The GitHub repository mufteevir/comp_vision contains a labelled image folder "Left camera" with 7 categories: good, no insert, chipped insert, turned bush, no bush, bush not found, cracking bush. Examples follow, each with its label.

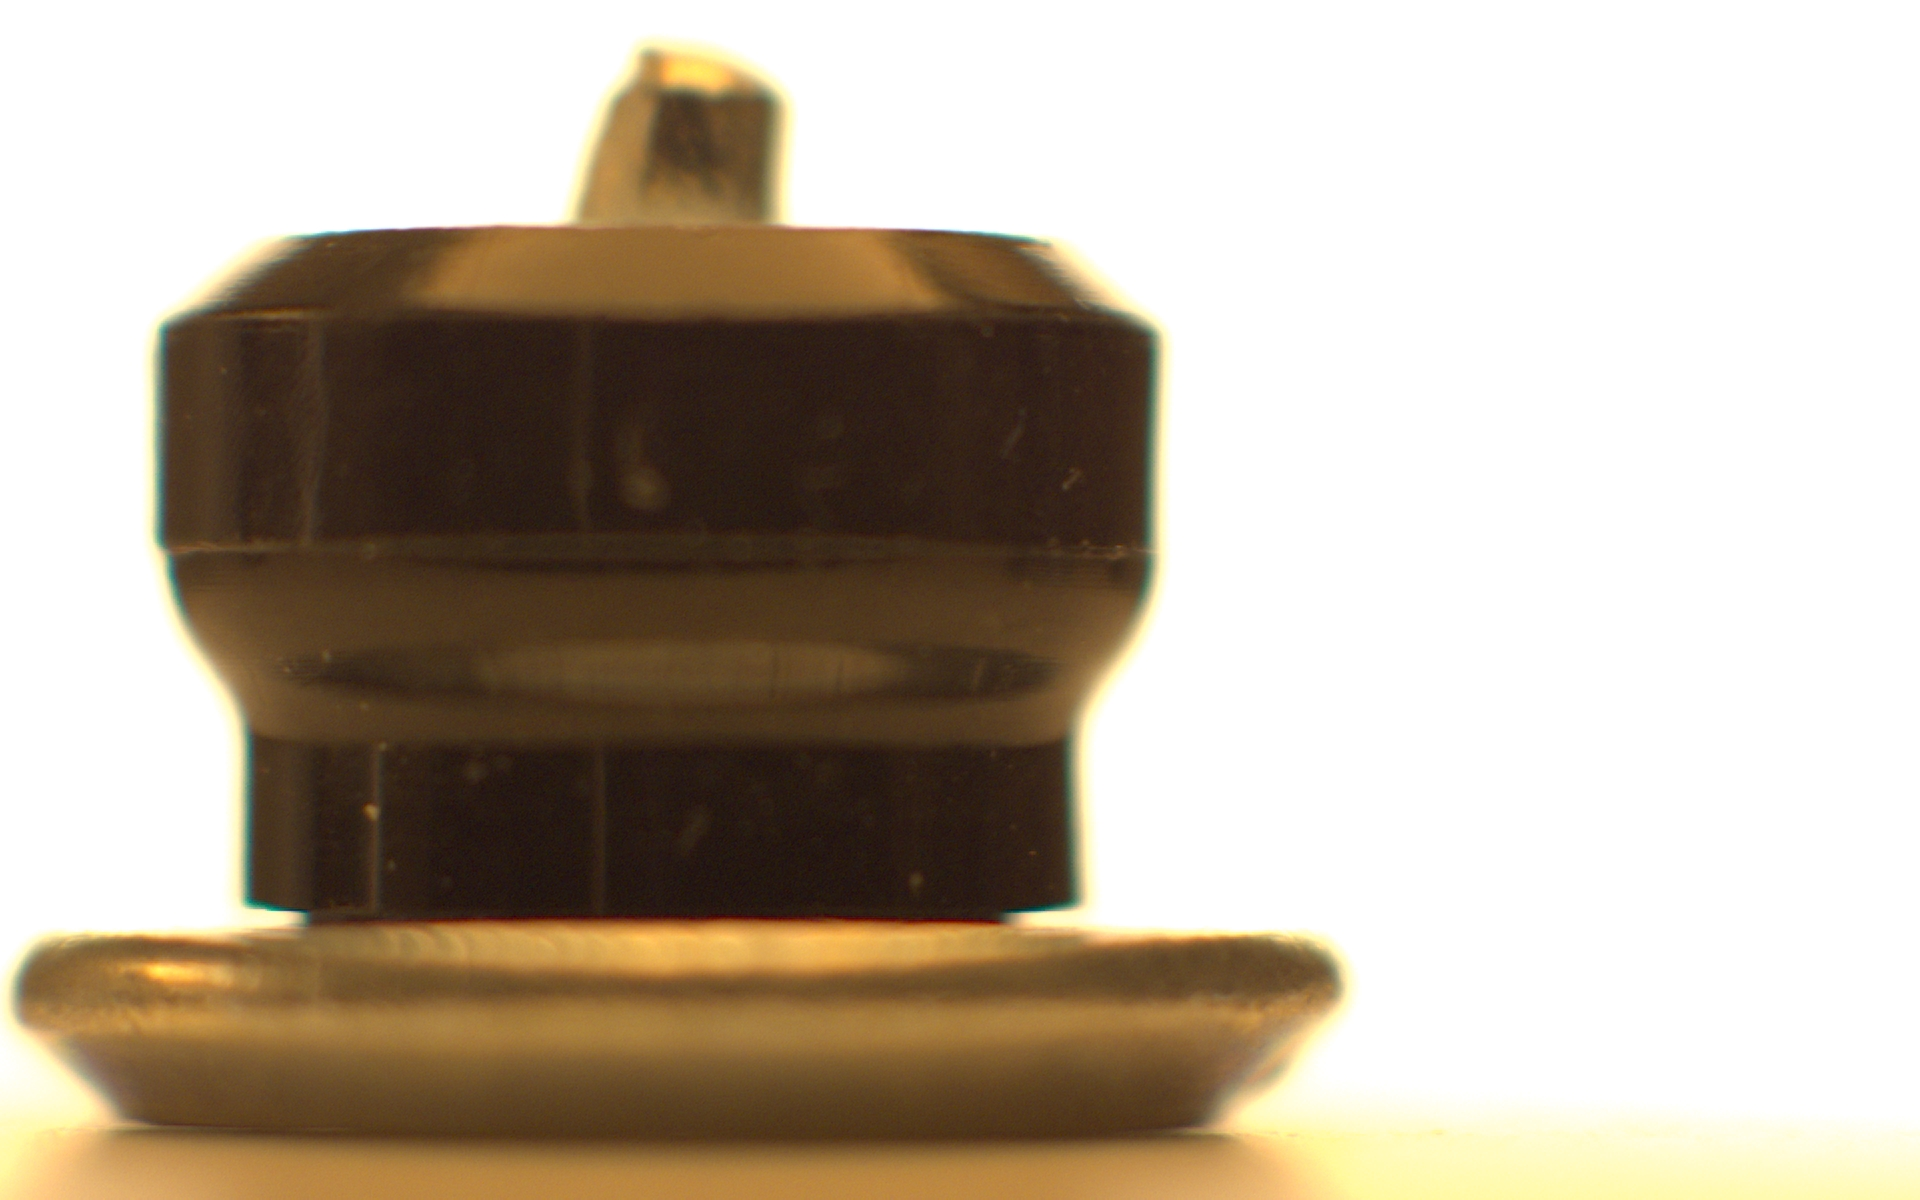
Label: chipped insert

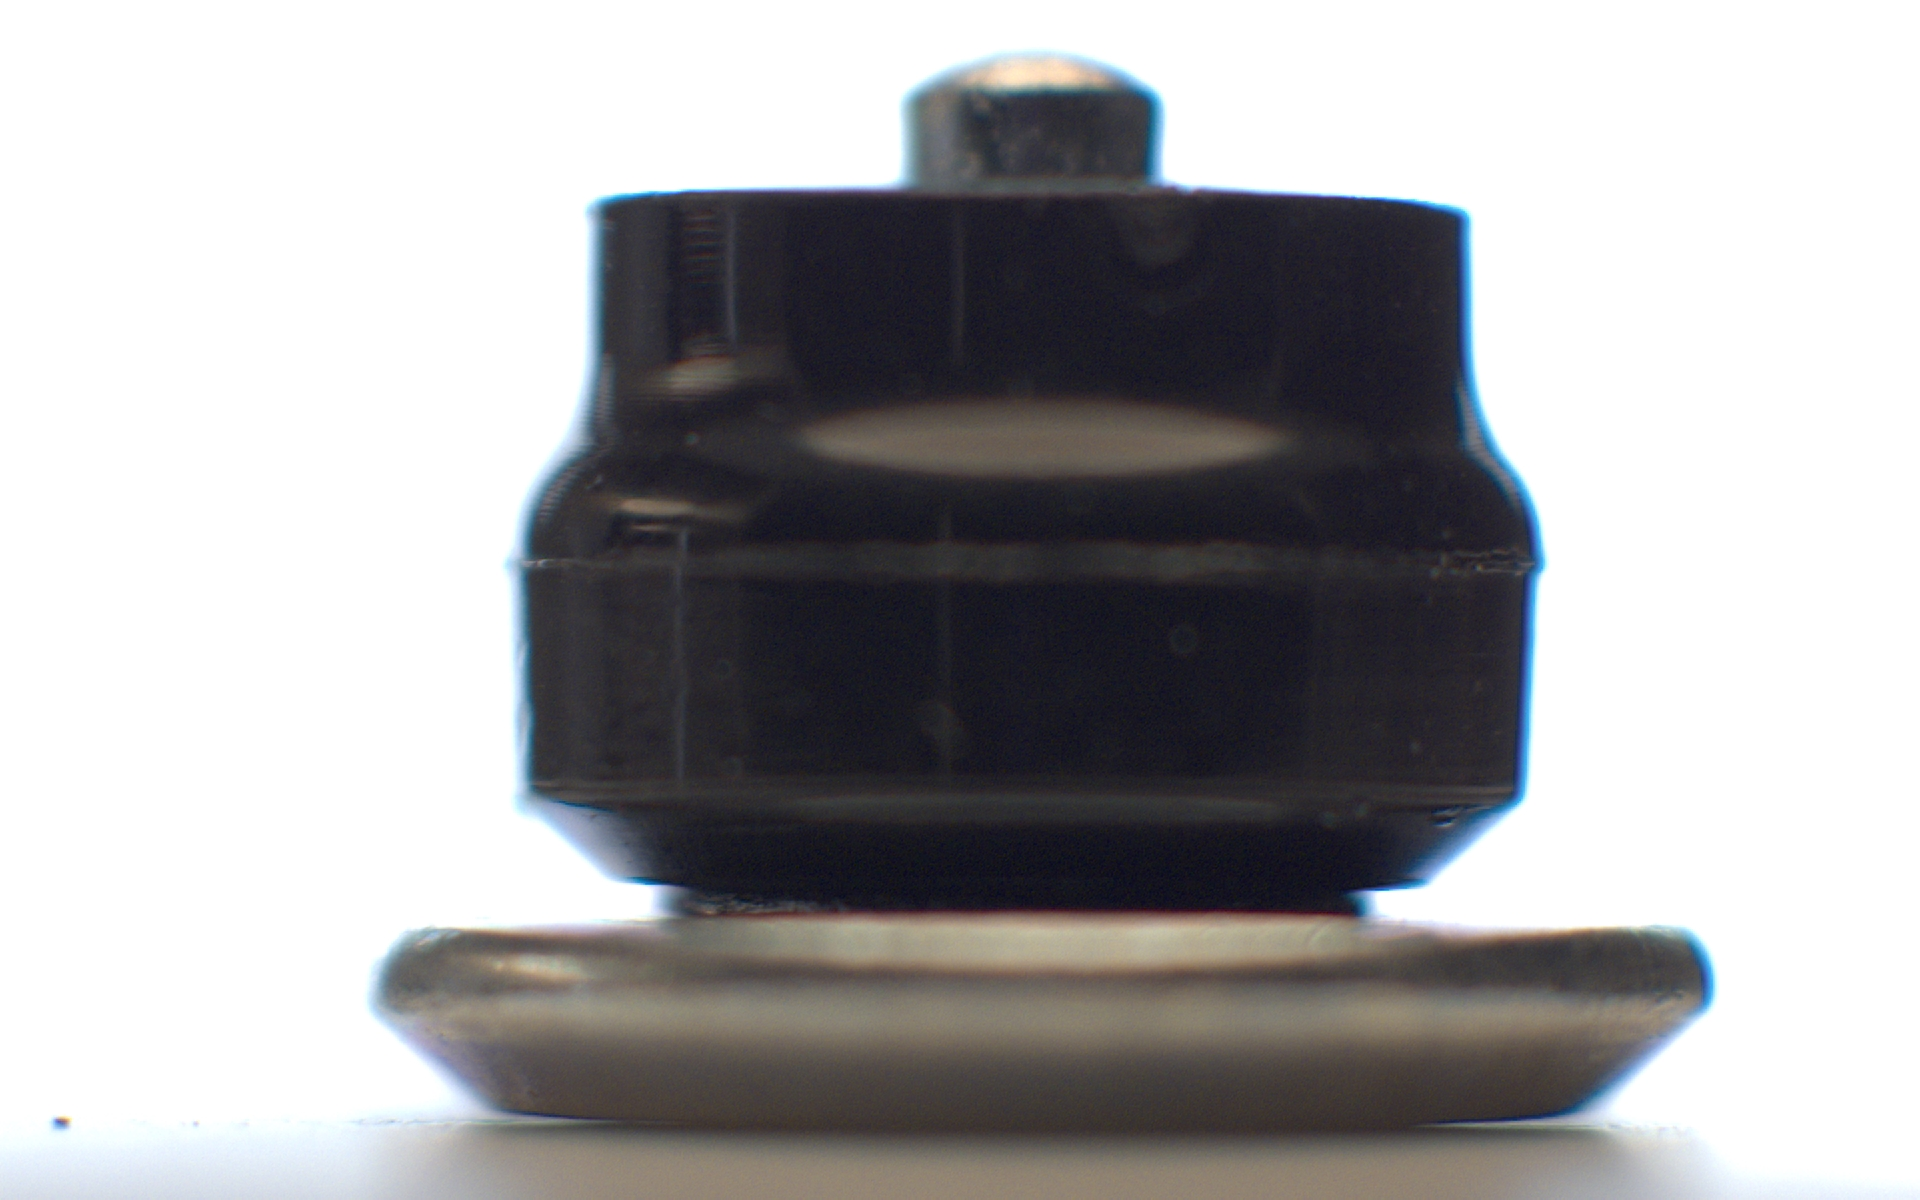
Label: turned bush

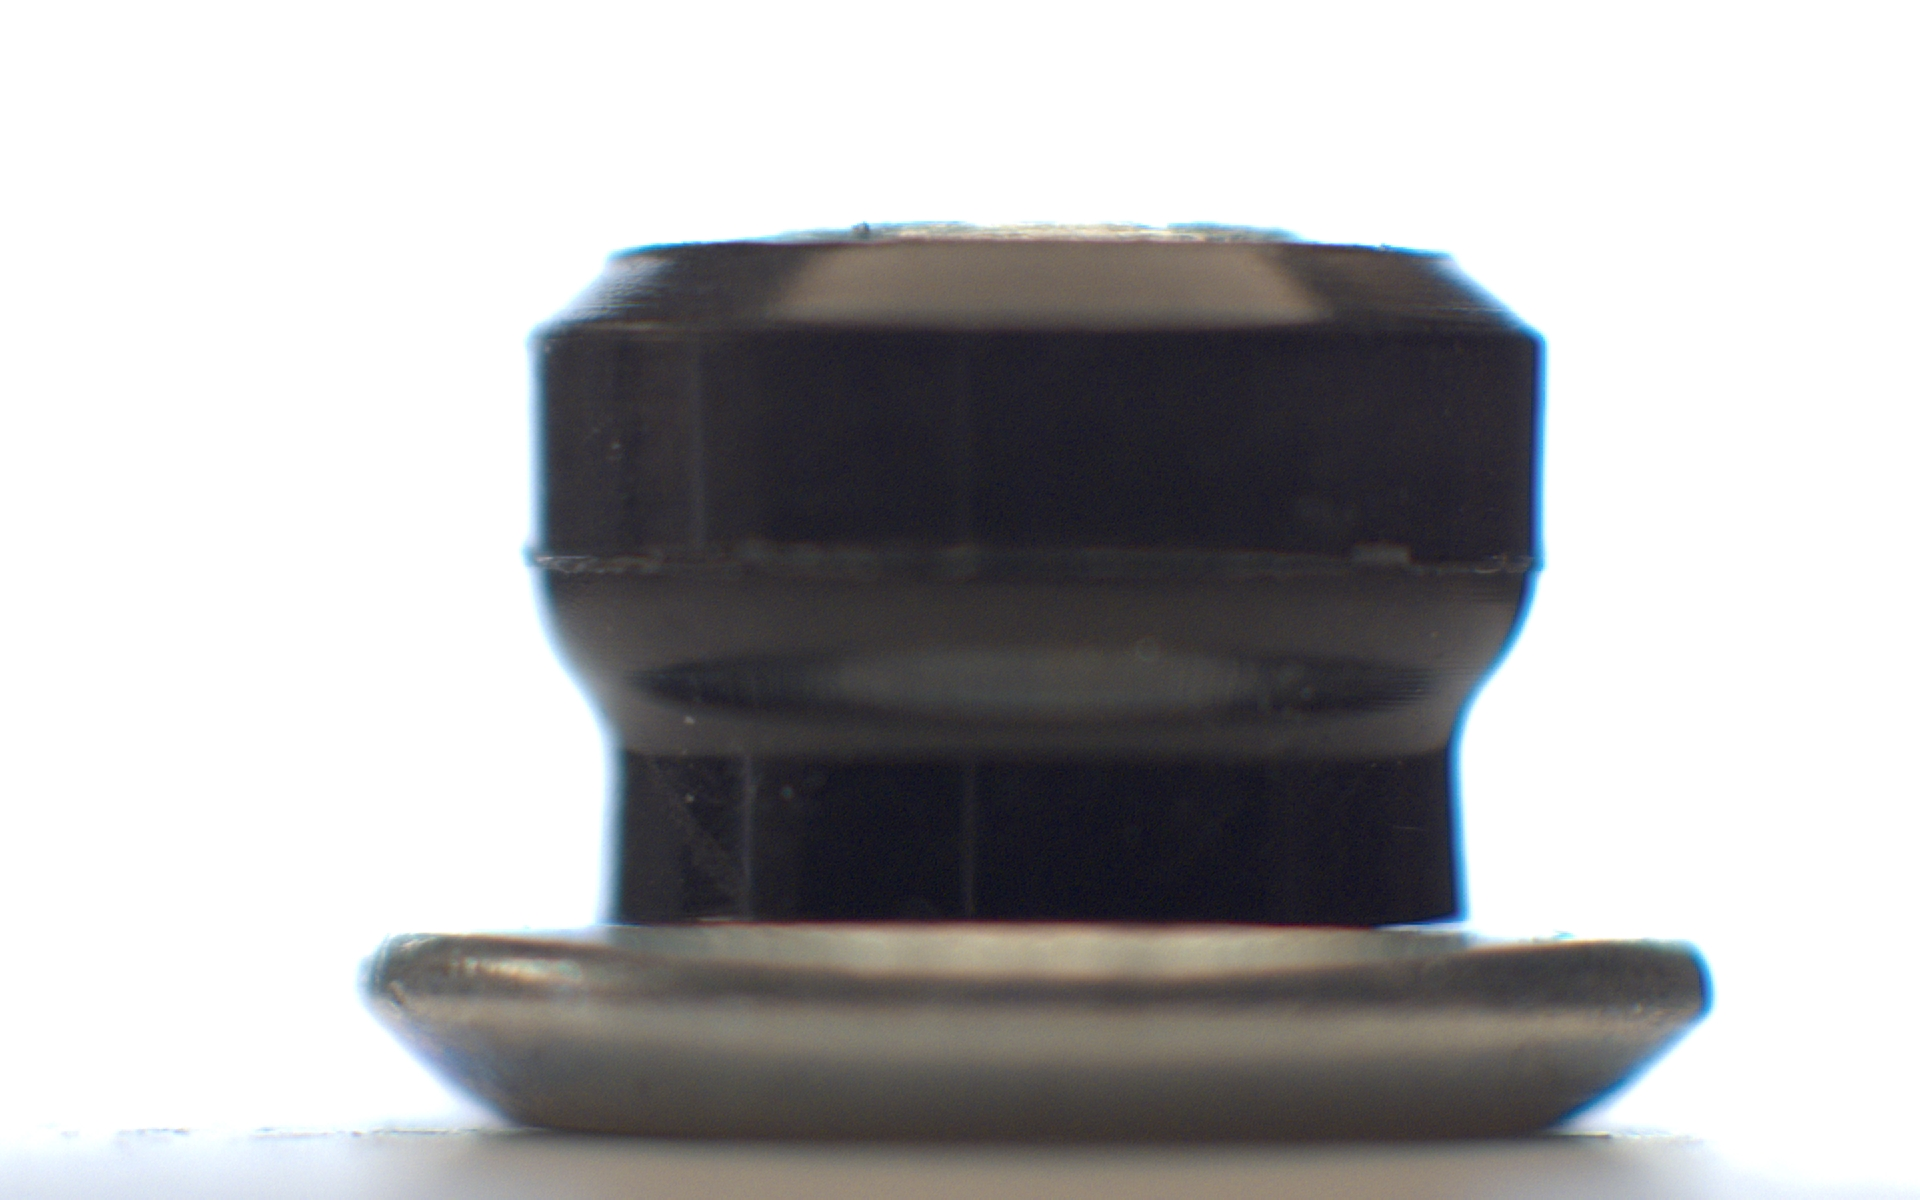
Label: no insert

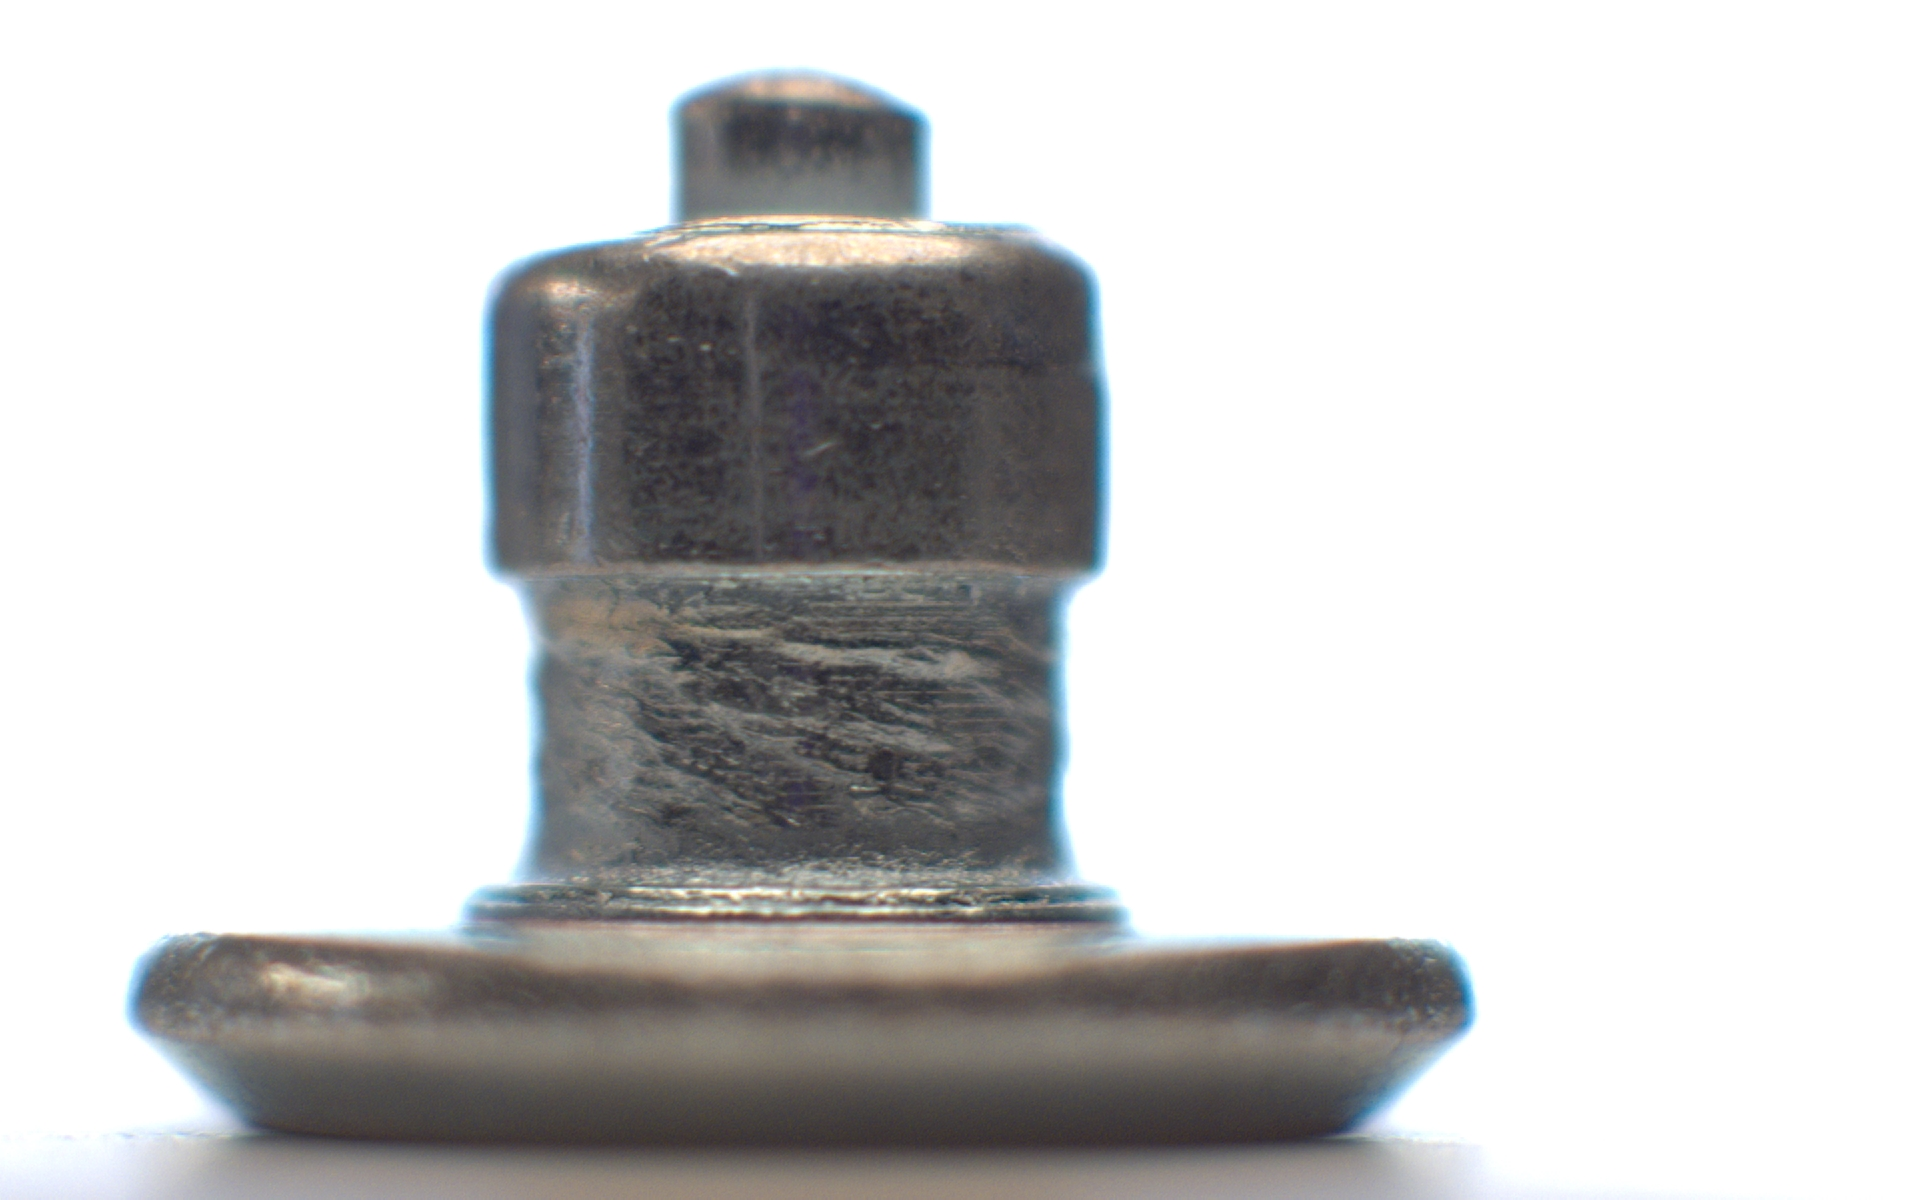
Label: no bush

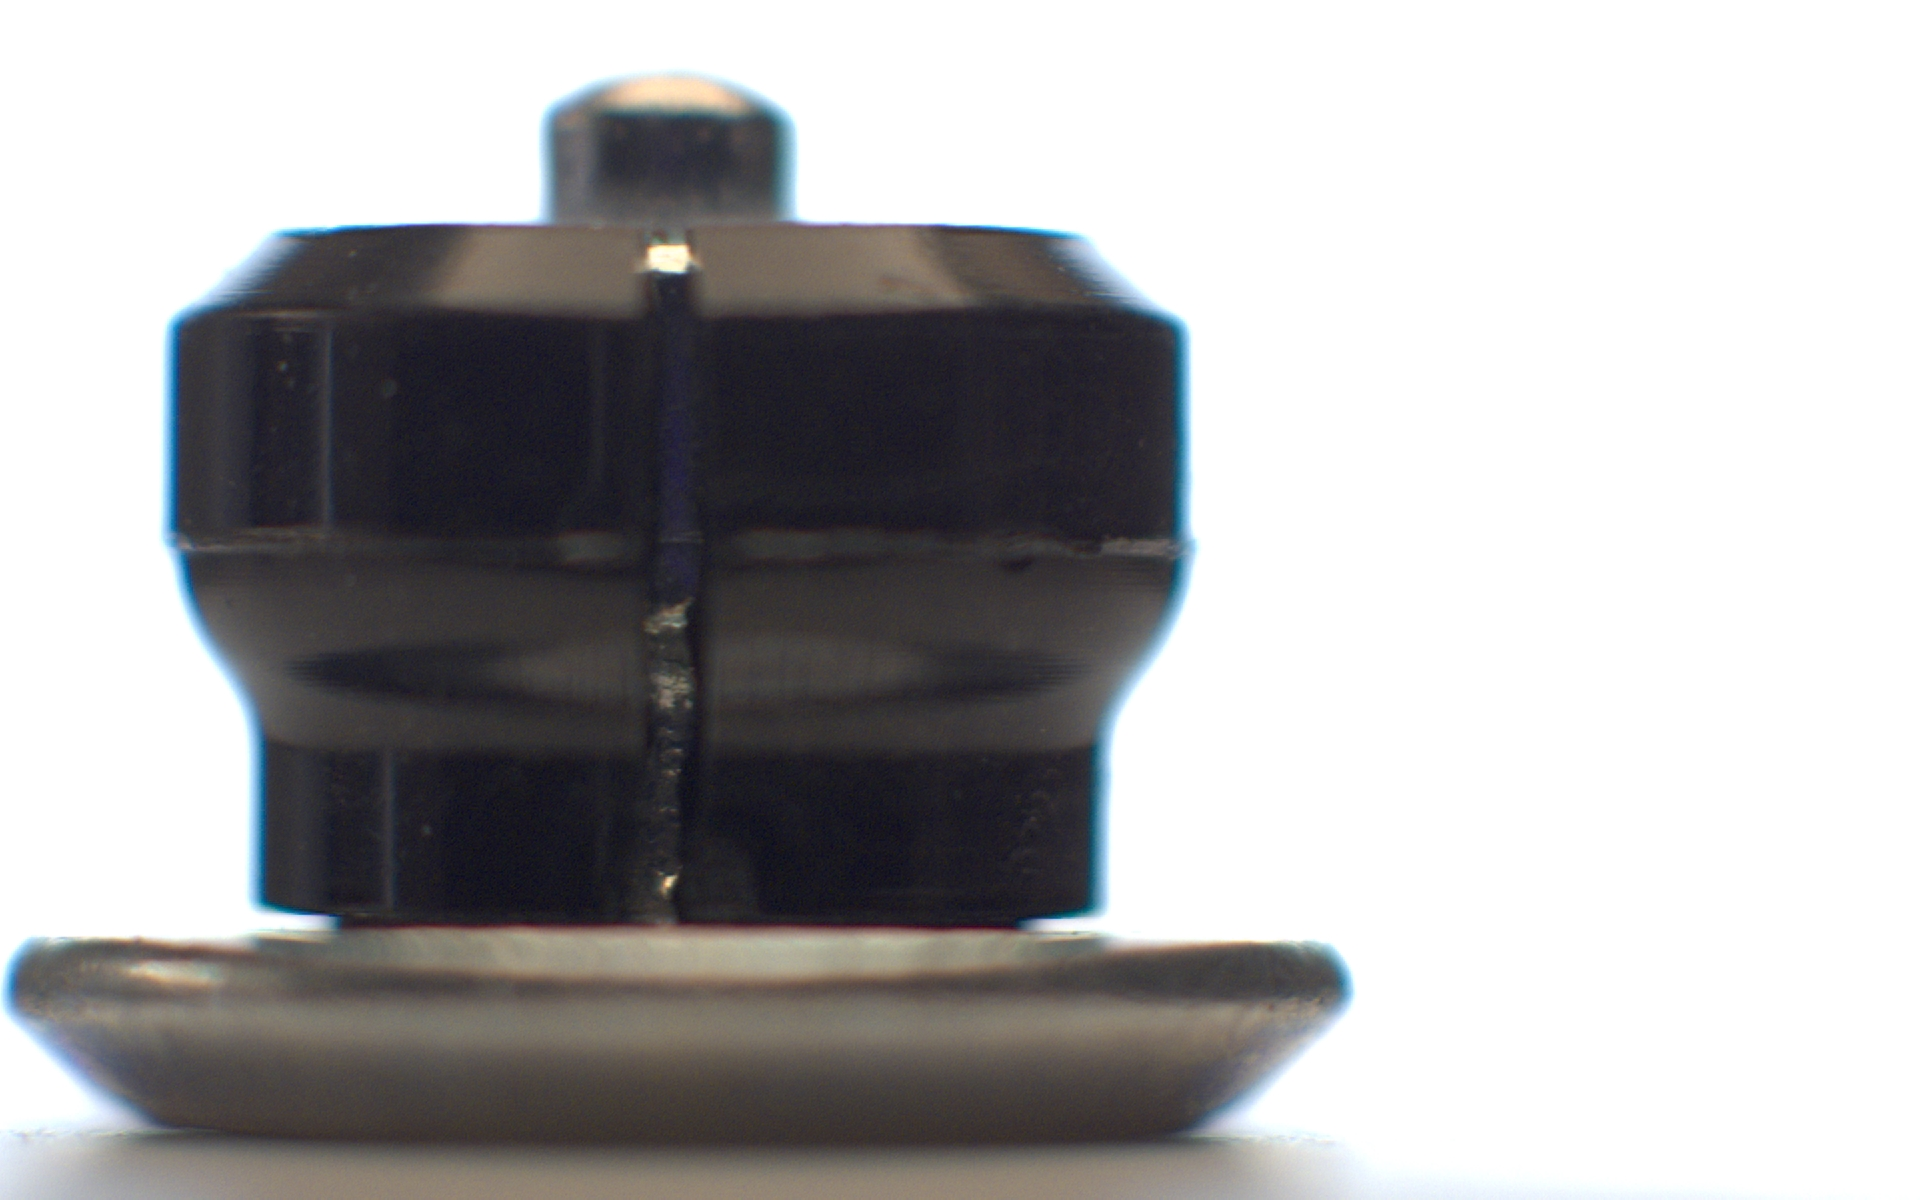
Label: cracking bush

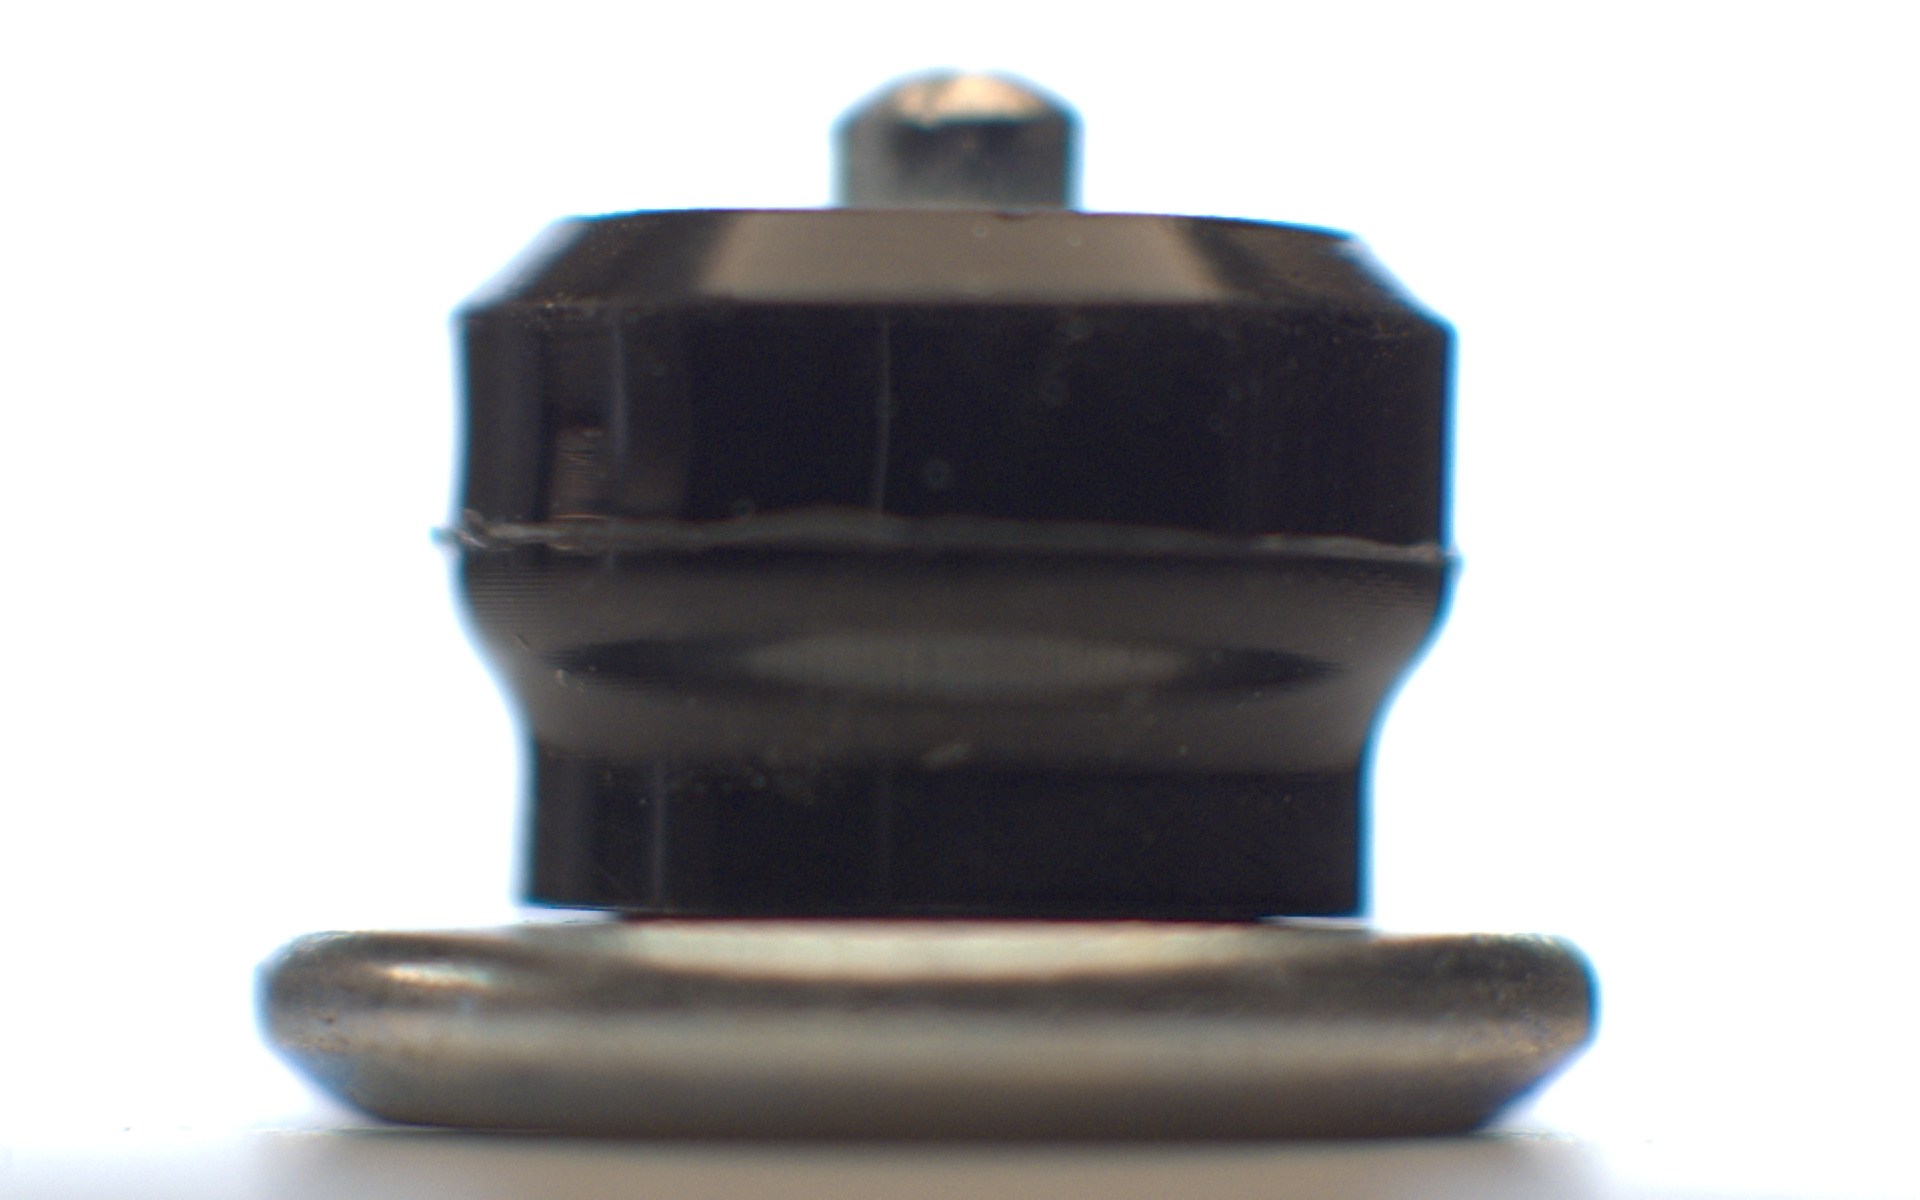
Label: good
